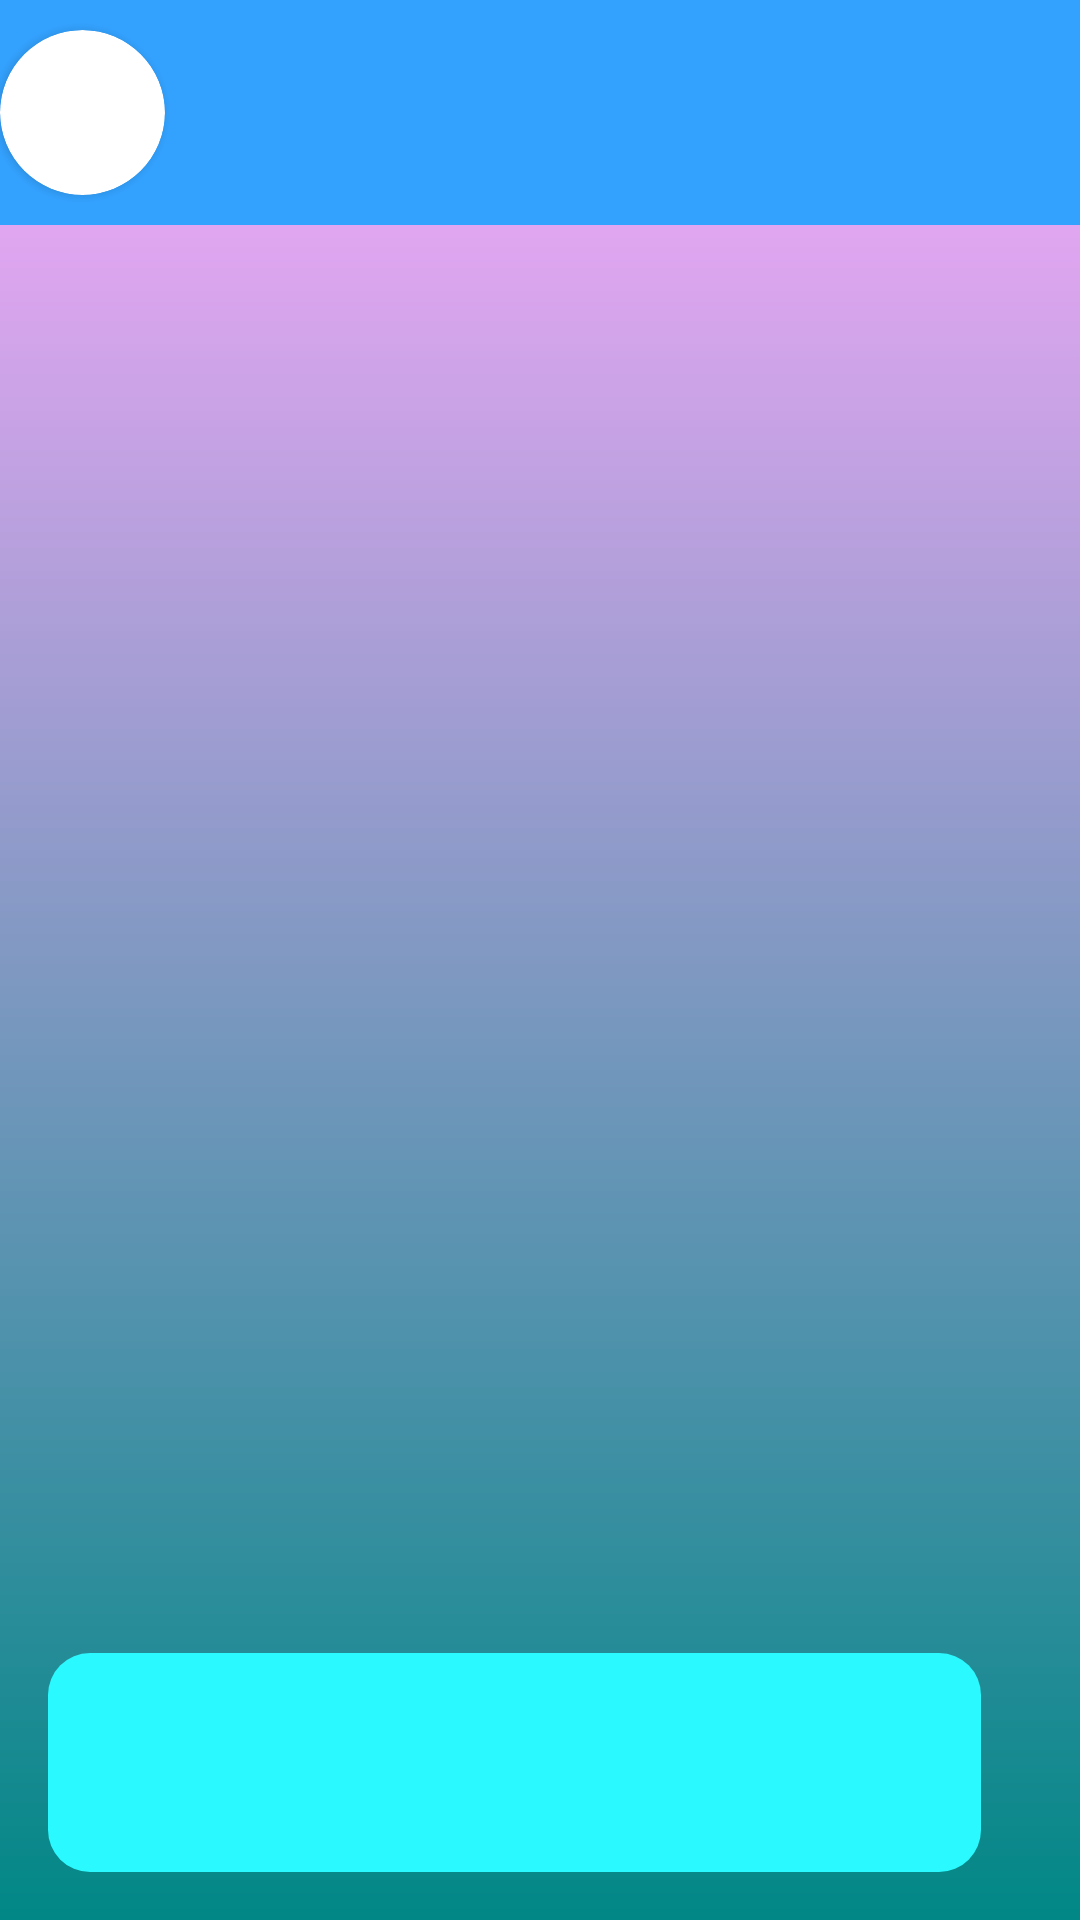

Write the Android layout XML for this screen, with the resource values it uses.
<!-- AndroidManifest.xml: activity theme StyleWithoutToolbar -->
<!-- res/layout/activity_messages.xml -->
<?xml version="1.0" encoding="utf-8"?>
<androidx.constraintlayout.widget.ConstraintLayout xmlns:android="http://schemas.android.com/apk/res/android"
    xmlns:app="http://schemas.android.com/apk/res-auto"
    xmlns:tools="http://schemas.android.com/tools"
    android:layout_width="match_parent"
    android:layout_height="match_parent"
    android:background="@drawable/gradient"
    tools:context=".MessagesActivity">

    <LinearLayout
        android:id="@+id/LinearLayout"
        android:background="@color/purple_500"
        android:orientation="horizontal"
        android:layout_width="match_parent"
        android:layout_height="75dp"
        app:layout_constraintEnd_toEndOf="parent"
        app:layout_constraintStart_toStartOf="parent"
        app:layout_constraintTop_toTopOf="parent" >

        <androidx.cardview.widget.CardView
            android:layout_width="55dp"
            android:layout_height="55dp"
            app:cardCornerRadius="44dp"
            android:layout_gravity="center">


            <ImageView
                android:id="@+id/img_toolbar"
                android:scaleType="centerCrop"
                android:src="@drawable/account_img"
                android:layout_width="match_parent"
                android:layout_height="match_parent" />
        </androidx.cardview.widget.CardView>

        <TextView
            android:id="@+id/txtChatting"
            android:layout_width="wrap_content"
            android:layout_height="wrap_content"
            android:layout_marginLeft="15dp"
            android:layout_gravity="center"/>


    </LinearLayout>

    <ProgressBar
        android:id="@+id/ProgressMsgs"
        android:layout_width="200dp"
        android:layout_height="200dp"
        app:layout_constraintBottom_toBottomOf="parent"
        app:layout_constraintEnd_toEndOf="parent"
        app:layout_constraintStart_toStartOf="parent"
        app:layout_constraintTop_toTopOf="@+id/LinearLayout" />

    <androidx.recyclerview.widget.RecyclerView
        android:id="@+id/recyclerMsgs"
        android:layout_width="match_parent"
        android:visibility="gone"
        android:layout_height="0dp"
        app:layout_constraintBottom_toTopOf="@+id/edtText"
        app:layout_constraintTop_toBottomOf="@+id/LinearLayout"
        />

    <EditText
        android:id="@+id/edtText"
        android:layout_width="311dp"
        android:layout_height="73dp"
        android:layout_marginHorizontal="9dp"
        android:layout_marginStart="16dp"
        android:layout_marginBottom="16dp"
        android:background="@drawable/input_background"
        android:maxHeight="100dp"
        android:minHeight="45dp"
        android:paddingHorizontal="20dp"
        android:paddingVertical="10dp"
        app:layout_constraintBottom_toBottomOf="parent"
        app:layout_constraintStart_toStartOf="parent" />

    <ImageView
        android:id="@+id/imgSendMsg"
        android:layout_width="40dp"
        android:layout_height="40dp"
        android:src="@drawable/send_icon"
        android:layout_marginBottom="30dp"
        android:layout_marginRight="30dp"
        app:layout_constraintBottom_toBottomOf="parent"
        app:layout_constraintEnd_toEndOf="parent" />

</androidx.constraintlayout.widget.ConstraintLayout>
<!-- resources referenced by this layout -->
<resources>
  <color name="purple_500">#33A2FF</color>
  <!-- drawable gradient (drawable) -->
  <?xml version="1.0" encoding="utf-8"?>
  <shape xmlns:android="http://schemas.android.com/apk/res/android">
      <gradient
          android:angle="270"
          android:startColor="@color/teal_200"
          android:endColor="@color/teal_700" />
  </shape>
  <!-- drawable input_background (drawable) -->
  <?xml version="1.0" encoding="utf-8"?>
  <shape xmlns:android="http://schemas.android.com/apk/res/android">
      <solid android:color="#2afaff"/>
      <corners android:radius="14dp" />
  </shape>
  <style name="StyleWithoutToolbar" parent="Theme.AppCompat.DayNight.NoActionBar">
          
          <item name="colorPrimary">@color/purple_500</item>
          <item name="colorPrimaryVariant">@color/purple_700</item>
          <item name="colorOnPrimary">@color/white</item>
          
          <item name="colorSecondary">@color/teal_200</item>
          <item name="colorSecondaryVariant">@color/teal_700</item>
          <item name="colorOnSecondary">@color/black</item>
          
          <item name="android:statusBarColor">?attr/colorPrimaryVariant</item>
      </style>
  <color name="teal_200">#FFAAFF</color>
  <color name="teal_700">#FF018786</color>
  <color name="purple_700">#3311FF</color>
  <color name="white">#FFFFFFFF</color>
  <color name="black">#FF000000</color>
</resources>
